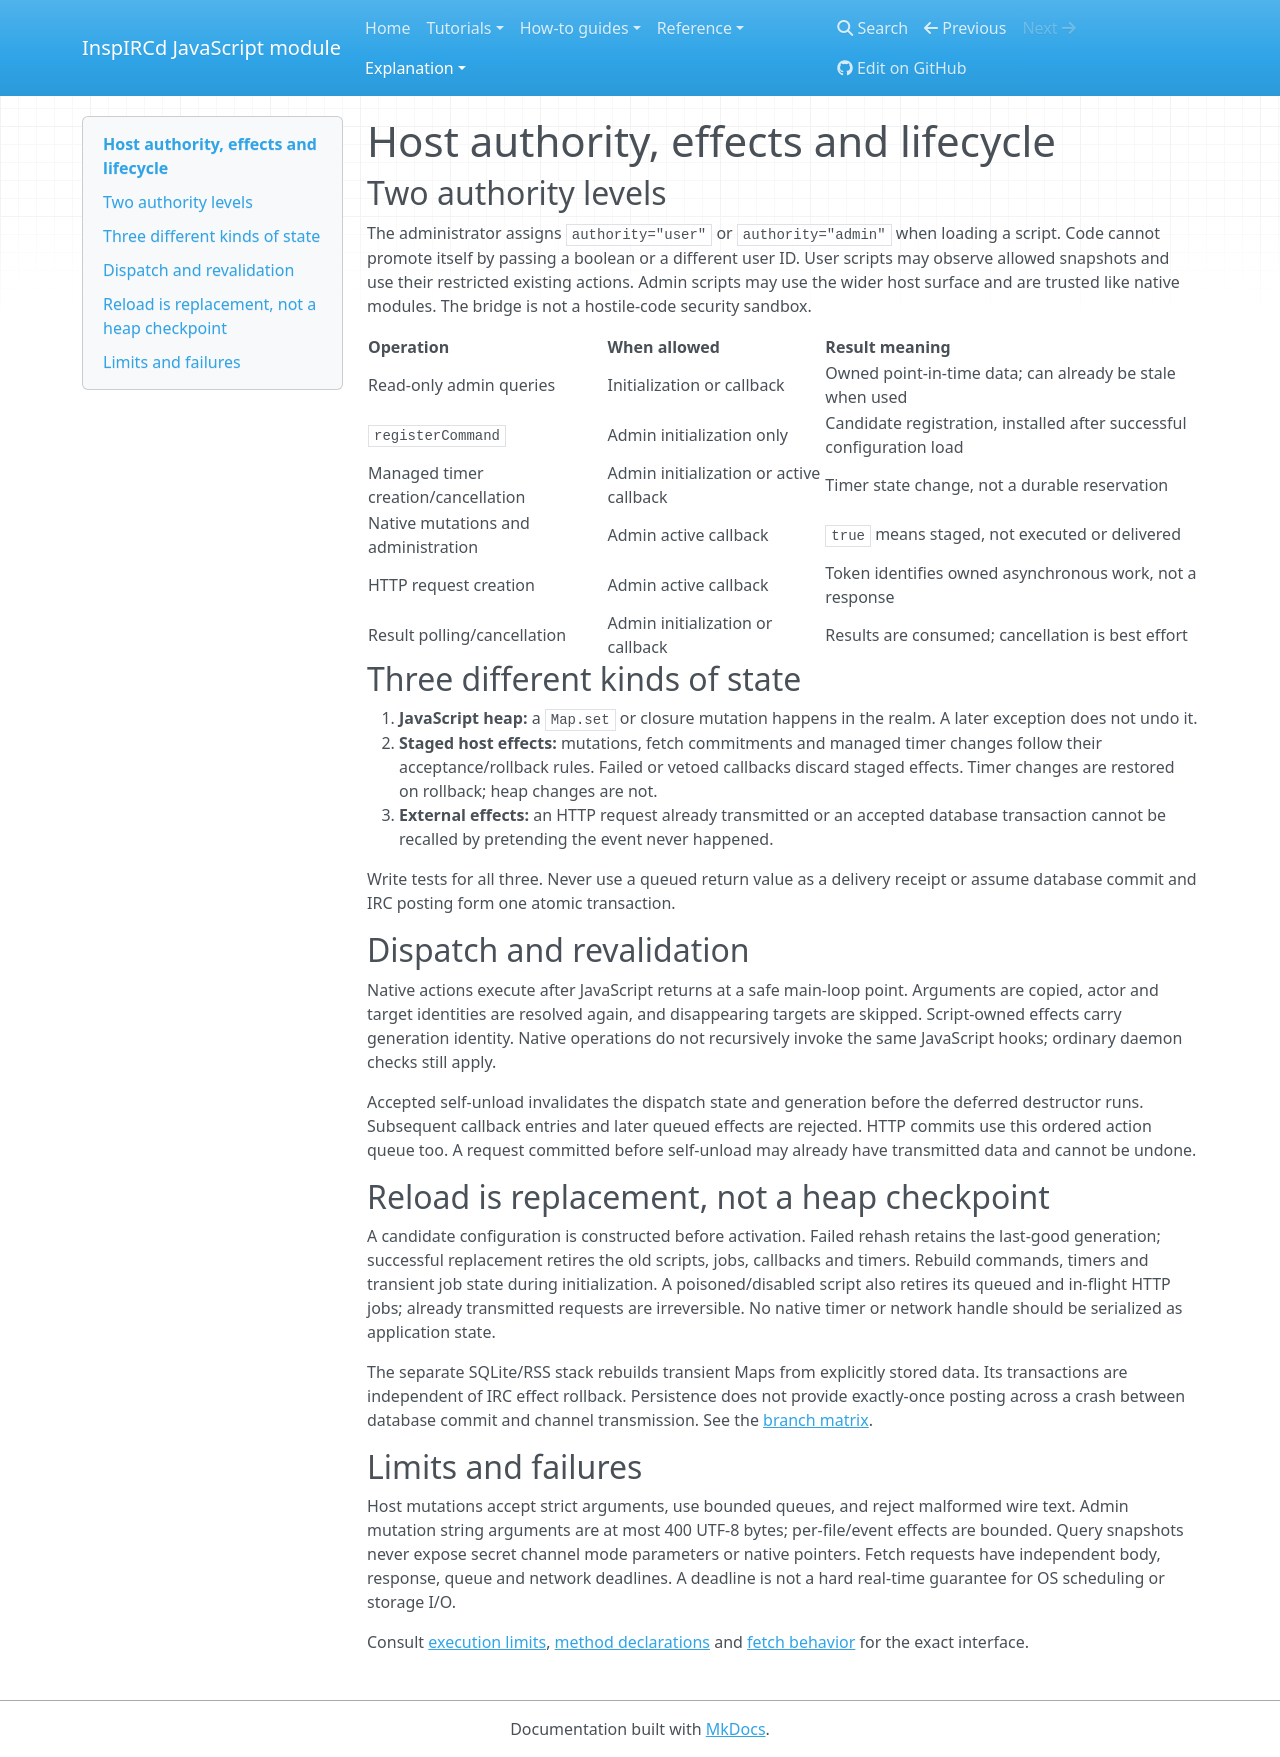

repository: r33drichards/docker · page: explanation/host-lifecycle/index.html · generator: mkdocs

# Host authority, effects and lifecycle

## Two authority levels

The administrator assigns `authority="user"` or `authority="admin"` when loading a
script. Code cannot promote itself by passing a boolean or a different user ID.
User scripts may observe allowed snapshots and use their restricted existing actions.
Admin scripts may use the wider host surface and are trusted like native modules.
The bridge is not a hostile-code security sandbox.

| Operation | When allowed | Result meaning |
| --- | --- | --- |
| Read-only admin queries | Initialization or callback | Owned point-in-time data; can already be stale when used |
| `registerCommand` | Admin initialization only | Candidate registration, installed after successful configuration load |
| Managed timer creation/cancellation | Admin initialization or active callback | Timer state change, not a durable reservation |
| Native mutations and administration | Admin active callback | `true` means staged, not executed or delivered |
| HTTP request creation | Admin active callback | Token identifies owned asynchronous work, not a response |
| Result polling/cancellation | Admin initialization or callback | Results are consumed; cancellation is best effort |

## Three different kinds of state

1. **JavaScript heap:** a `Map.set` or closure mutation happens in the realm. A later
   exception does not undo it.
2. **Staged host effects:** mutations, fetch commitments and managed timer changes
   follow their acceptance/rollback rules. Failed or vetoed callbacks discard staged
   effects. Timer changes are restored on rollback; heap changes are not.
3. **External effects:** an HTTP request already transmitted or an accepted database
   transaction cannot be recalled by pretending the event never happened.

Write tests for all three. Never use a queued return value as a delivery receipt or
assume database commit and IRC posting form one atomic transaction.

## Dispatch and revalidation

Native actions execute after JavaScript returns at a safe main-loop point. Arguments
are copied, actor and target identities are resolved again, and disappearing targets
are skipped. Script-owned effects carry generation identity. Native operations do not
recursively invoke the same JavaScript hooks; ordinary daemon checks still apply.

Accepted self-unload invalidates the dispatch state and generation before the deferred
destructor runs. Subsequent callback entries and later queued effects are rejected.
HTTP commits use this ordered action queue too. A request committed before self-unload
may already have transmitted data and cannot be undone.

## Reload is replacement, not a heap checkpoint

A candidate configuration is constructed before activation. Failed rehash retains the
last-good generation; successful replacement retires the old scripts, jobs, callbacks
and timers. Rebuild commands, timers and transient job state during initialization.
A poisoned/disabled script also retires its queued and in-flight HTTP jobs; already
transmitted requests are irreversible. No native timer or network handle should be serialized as application state.

The separate SQLite/RSS stack rebuilds transient Maps from explicitly stored data.
Its transactions are independent of IRC effect rollback. Persistence does not provide
exactly-once posting across a crash between database commit and channel transmission.
See the [branch matrix](../reference/features.md).

## Limits and failures

Host mutations accept strict arguments, use bounded queues, and reject malformed wire
text. Admin mutation string arguments are at most 400 UTF-8 bytes; per-file/event effects
are bounded. Query snapshots never expose secret channel mode parameters or native
pointers. Fetch requests have independent body, response, queue and network deadlines.
A deadline is not a hard real-time guarantee for OS scheduling or storage I/O.

Consult [execution limits](../reference/limits.md), [method declarations](../reference/callable-api.md)
and [fetch behavior](../how-to/fetch-and-webhooks.md) for the exact interface.
